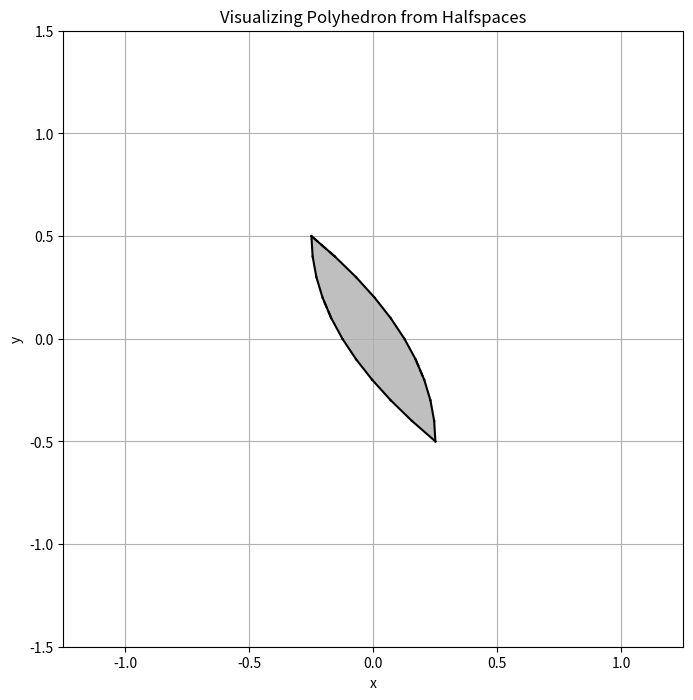

Reproduce this figure in Python.
from scipy.spatial import ConvexHull
from scipy.spatial import Delaunay
import numpy as np
from tqdm import tqdm_notebook as tqdm
import matplotlib.pyplot as plt

def backward_reachable_set_linear(A_inv, B, X_set, x_min, x_max, u_min, u_max):
    """
    Compute the one-step backward reachable set for a linear system x_{k+1} = Ax + Bu.

    Parameters:
    A_inv (numpy.ndarray): Inverse of the A matrix in the system dynamics.
    B (numpy.ndarray): B matrix in the system dynamics.
    X_set (set): Set of points (as tuples) representing the current state space.
    x_min (float or numpy.ndarray): Minimum state constraints.
    x_max (float or numpy.ndarray): Maximum state constraints.
    u_min (float or numpy.ndarray): Minimum control input constraints.
    u_max (float or numpy.ndarray): Maximum control input constraints.

    Returns:
    set: One-step backward reachable set as a set of points (as tuples).
    """
    new_set = set()
    for x in X_set:
        x = np.array(x)  # 将元组转换为 numpy 数组
        for u in np.linspace(u_min, u_max, 5):
            Bu = np.dot(B, u)
            prev_x = np.dot(A_inv, x.reshape(-1, 1) - Bu)
            # prev_x = np.dot(A_inv, x - Bu)
            if np.all(x_min <= prev_x) and np.all(prev_x <= x_max):
                new_set.add(tuple(prev_x.flatten()))
    return new_set


def one_step_forward_reachable_set(g, S, x_min, x_max):
    """
    Compute the one-step forward reachable set for an autonomous system x_{k+1} = g(x_k).

    Parameters:
    g (function): Function representing the autonomous system dynamics.
    S (numpy.ndarray): Vertices of the initial set.
    x_min (numpy.ndarray): Minimum state constraints.
    x_max (numpy.ndarray): Maximum state constraints.

    Returns:
    numpy.ndarray: Vertices of the one-step forward reachable set.
    """
    new_vertices = []

    for x in S:
        next_x = g(x)

        # Check if the next state is within the state constraints
        if np.all(x_min <= next_x) and np.all(next_x <= x_max):
            new_vertices.append(next_x)

    return np.array(new_vertices)


def one_step_backward_reachable_set(g, S_hull, x_min, x_max, num_samples=1000):
    """
    Compute the one-step backward reachable set for an autonomous system x_{k+1} = g(x_k).

    Parameters:
    g (function): Function representing the autonomous system dynamics.
    S_hull (ConvexHull): Convex hull object of the initial set S.
    x_min (numpy.ndarray): Minimum state constraints.
    x_max (numpy.ndarray): Maximum state constraints.
    num_samples (int): Number of samples for approximation.

    Returns:
    numpy.ndarray: Vertices of the approximated one-step backward reachable set.
    """
    # Sample points within the state constraints
    sampled_points = np.random.uniform(x_min, x_max, (num_samples, len(x_min)))

    # Delaunay triangulation to speed up point-in-hull check
    delaunay_S = Delaunay(S_hull.points[S_hull.vertices, :])

    # Check which sampled points have their next state in S
    backward_reachable_points = []
    for x in sampled_points:
        next_x = g(x)
        if Delaunay.find_simplex(delaunay_S, next_x) >= 0:
            backward_reachable_points.append(x)

    # Compute the convex hull of the backward reachable points
    if len(backward_reachable_points) > 0:
        backward_hull = ConvexHull(np.array(backward_reachable_points))
        return backward_hull.points[backward_hull.vertices, :]
    else:
        return np.array([])


def compute_positive_invariant_set_from_origin(g, x_min, x_max, initial_radius=1.0, iterations=100):
    """
    Compute the positive invariant set for an autonomous system x_{k+1} = g(x_k) starting from a neighborhood of the origin.

    Parameters:
    g (function): Function representing the autonomous system dynamics.
    x_min (numpy.ndarray): Minimum state constraints.
    x_max (numpy.ndarray): Maximum state constraints.
    initial_radius (float): Radius of the initial neighborhood around the origin.
    iterations (int): Number of iterations for approximation.

    Returns:
    numpy.ndarray: Vertices of the approximated positive invariant set.
    """
    # Start from a neighborhood of the origin defined by the initial_radius
    initial_set = np.array([[initial_radius, 0], [0, initial_radius], [-initial_radius, 0], [0, -initial_radius]])
    current_set_hull = ConvexHull(initial_set)

    for _ in tqdm(range(iterations)):
        # Determine the sampling bounds based on the current set
        current_radius = np.max(np.linalg.norm(current_set_hull.points[current_set_hull.vertices, :], axis=1))
        sampling_min = np.maximum(x_min, -current_radius * 1.5)
        sampling_max = np.minimum(x_max, current_radius * 1.5)

        # Compute the one-step backward reachable set from the current set
        backward_reachable_vertices = one_step_backward_reachable_set(g, current_set_hull, sampling_min, sampling_max)

        # Update the current set to include the backward reachable set, effectively taking union
        if len(backward_reachable_vertices) > 0:
            new_hull = ConvexHull(np.vstack((current_set_hull.points[current_set_hull.vertices, :], backward_reachable_vertices)))
            current_set_hull = new_hull

    return current_set_hull.points[current_set_hull.vertices, :]


def compute_MCI(A, B, x_min, x_max, u_min, u_max, iterations=10):
    """
    Compute the Maximal Control Invariant (MCI) set for a given linear system x[k+1] = Ax[k] + Bu[k].

    Parameters:
    A (numpy.ndarray): State transition matrix.
    B (numpy.ndarray): Input matrix.
    x_min (numpy.ndarray): Minimum state constraints.
    x_max (numpy.ndarray): Maximum state constraints.
    u_min (numpy.ndarray): Minimum control input constraints.
    u_max (numpy.ndarray): Maximum control input constraints.
    iterations (int): Number of iterations for approximating the MCI set.

    Returns:
    numpy.ndarray: Vertices of the approximated MCI set.
    """

    # Precompute the inverse of A
    A_inv = np.linalg.inv(A)

    # Initialize the MCI set as a single point at the origin, using a set for uniqueness
    MCI_set = {(0, 0)}

    # Iteratively compute the MCI set
    for _ in range(iterations):
        MCI_set = backward_reachable_set_linear(A_inv, B, MCI_set, x_min, x_max, u_min, u_max)
        if len(MCI_set) == 0:
            break

    # Convert the set to an array for further processing or visualization
    MCI_array = np.array(list(MCI_set))

    if len(MCI_array) > 0:
        MCI_hull = ConvexHull(MCI_array)
        return MCI_hull.points[MCI_hull.vertices, :]
    else:
        return np.array([])

# 假设MCI集合是二维的，并且顶点是循环连接的    
def construct_polyhedron_from_mci(mci_vertices):
    F = []  # 存储不等式的系数
    g = []  # 存储不等式的常数项

    for i in range(len(mci_vertices)):
        # 找到相邻的顶点
        current_vertex = mci_vertices[i]
        next_vertex = mci_vertices[(i + 1) % len(mci_vertices)]

        # 计算从当前顶点到下一个顶点的向量
        edge_vector = next_vertex - current_vertex

        # 计算法向量，确保它指向多边形内部
        normal_vector = np.array([edge_vector[1], -edge_vector[0]])

        # 计算偏移量
        bias = -np.dot(normal_vector, current_vertex)

        # 构建不等式
        F.append(normal_vector)
        g.append(bias)

    return np.array(F), np.array(g)

def plot_halfspaces(F, g, vertices):
    plt.figure(figsize=(8, 8))

    # 绘制多边形的边界
    for simplex in ConvexHull(vertices).simplices:
        plt.plot(vertices[simplex, 0], vertices[simplex, 1], 'k-')

    # 绘制每个半空间的线段
    for i in range(len(F)):
        # 找到当前半空间的两个顶点
        vertex1 = vertices[np.argmin(np.dot(F[i], vertices.T) - g[i]), :]
        vertex2 = vertices[np.argmin(np.dot(F[i], vertices.T) + g[i]), :]

        # 绘制线段
        plt.plot([vertex1[0], vertex2[0]], [vertex1[1], vertex2[1]], 'k--')

    plt.fill(*zip(*vertices), 'gray', alpha=0.5)
    plt.xlim(min(vertices[:, 0])-1, max(vertices[:, 0])+1)
    plt.ylim(min(vertices[:, 1])-1, max(vertices[:, 1])+1)
    plt.grid(True)
    plt.title("Visualizing Polyhedron from Halfspaces")
    plt.xlabel("x")
    plt.ylabel("y")
    plt.show()


def main():
    # 定义双积分系统的动态矩阵 A 和输入矩阵 B
    A = np.array([[1, 0.1], [0., 1.]])
    B = np.array([[0.005], [0.1]])

    # 定义状态和控制输入的约束
    x_min = np.array([-5, -5])
    x_max = np.array([5, 5])
    u_min = -0.5
    u_max = 0.5
    # 计算 MCI 集合
    mci_vertices = compute_MCI(A, B, x_min, x_max, u_min, u_max, iterations=10)
    
    if mci_vertices.size > 0:
        F, g = construct_polyhedron_from_mci(mci_vertices)
        plot_halfspaces(F, g, mci_vertices)
        plt.savefig('Polyhedron.png')
        plt.close()
    # 可视化 MCI 集合
    # plt.figure(figsize=(8, 8))
    # hull = ConvexHull(mci_vertices)
    # plt.plot(hull.points[:, 0], hull.points[:, 1], 'o')
    # for simplex in hull.simplices:
    #     plt.plot(hull.points[simplex, 0], hull.points[simplex, 1], 'k-')
    # plt.title("Maximal Control Invariant (MCI) Set for Double Integrator System")
    # plt.xlabel("State x")
    # plt.ylabel("State x_dot")
    # # plt.xlim([x_min[0], x_max[0]])
    # # plt.ylim([x_min[1], x_max[1]])
    # plt.xlim([-1, 1])
    # plt.ylim([-1, 1])
    # plt.grid(True)
    # plt.show()
    # plt.savefig('MCI.png')
    # plt.close()

if __name__ == "__main__":
    main()
